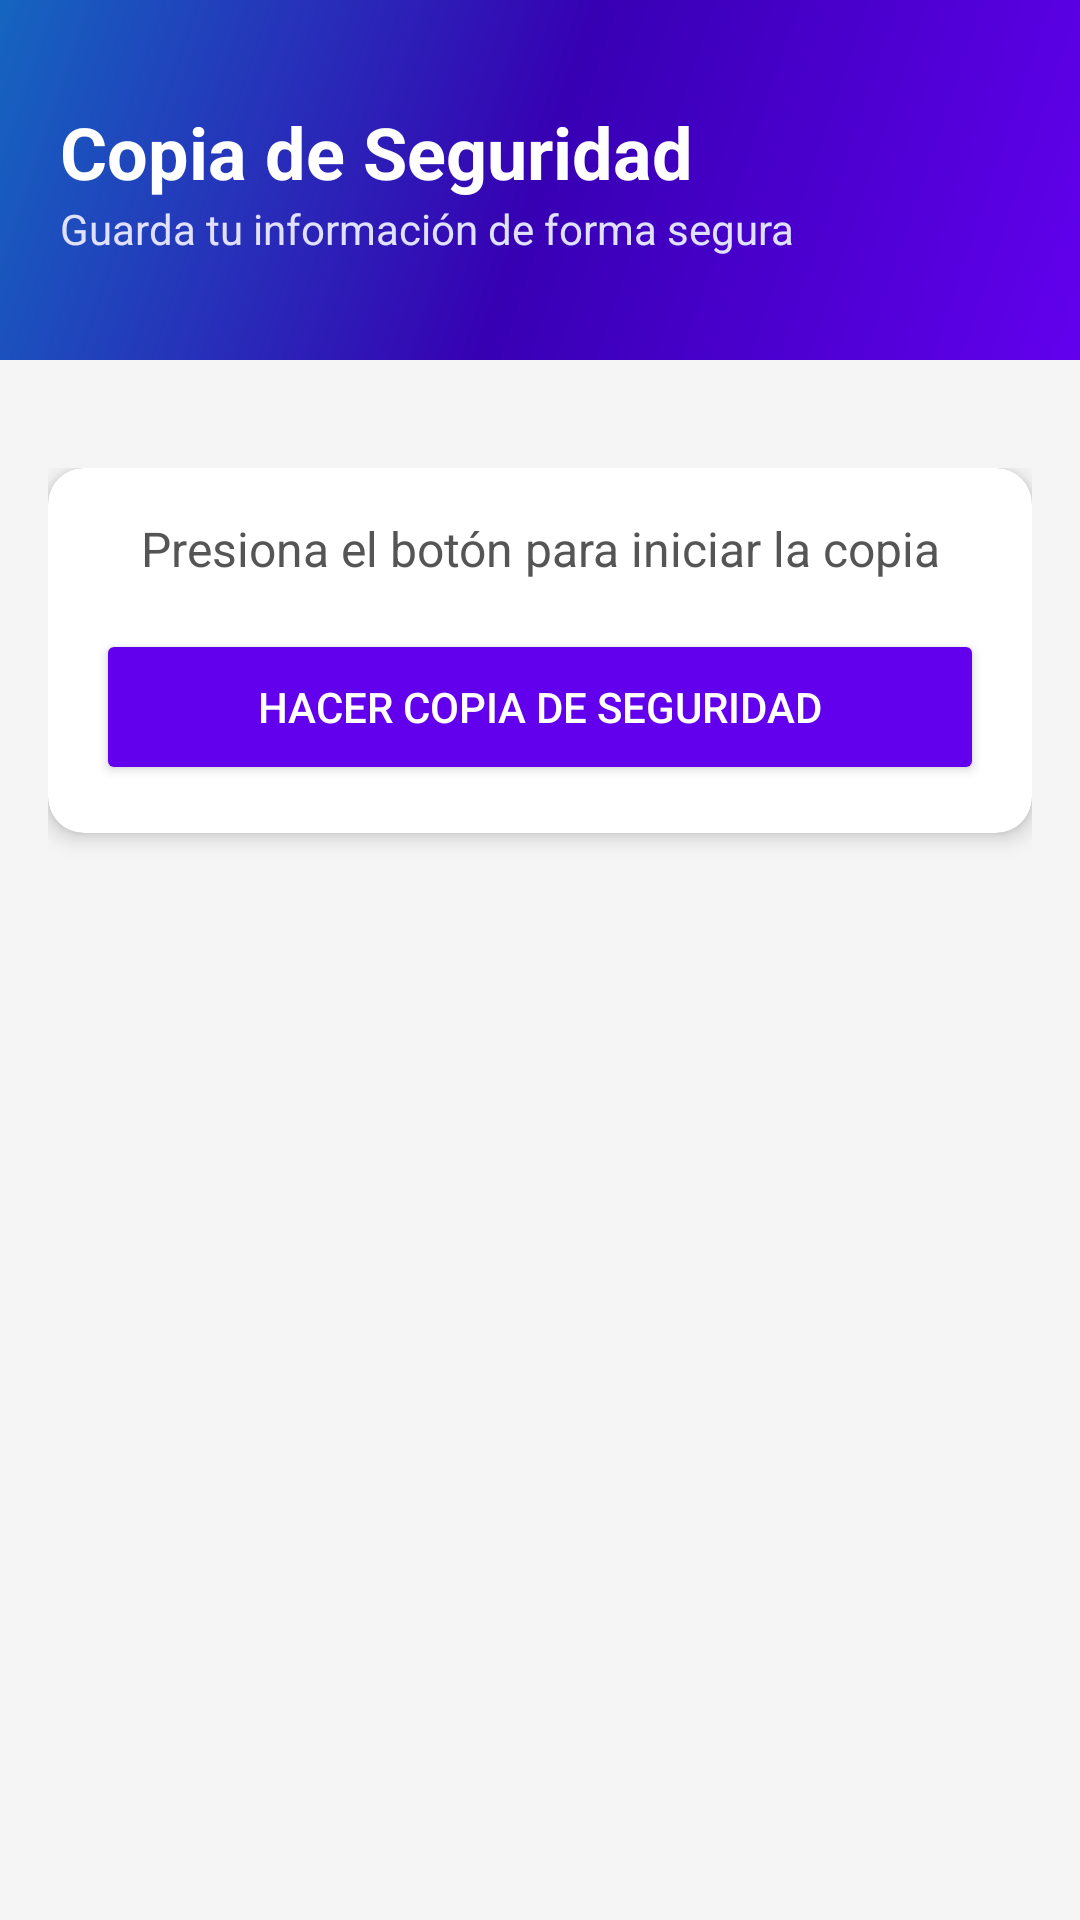

The Android layout XML behind this screen, and the referenced resources:
<!-- AndroidManifest.xml: application theme Theme.TaskifyA -->
<!-- res/layout/activity_personalizacion_copia_de_seguridad.xml -->
<?xml version="1.0" encoding="utf-8"?>
<androidx.coordinatorlayout.widget.CoordinatorLayout
    xmlns:android="http://schemas.android.com/apk/res/android"
    xmlns:app="http://schemas.android.com/apk/res-auto"
    xmlns:tools="http://schemas.android.com/tools"
    android:id="@+id/main"
    android:layout_width="match_parent"
    android:layout_height="match_parent"
    android:background="#F5F5F5">

    
    <LinearLayout
        android:layout_width="match_parent"
        android:layout_height="120dp"
        android:background="@drawable/splash_background"
        android:orientation="vertical"
        android:gravity="center_vertical"
        android:paddingStart="20dp">

        <TextView
            android:layout_width="wrap_content"
            android:layout_height="wrap_content"
            android:text="Copia de Seguridad"
            android:textSize="24sp"
            android:textStyle="bold"
            android:textColor="#FFFFFF"/>

        <TextView
            android:layout_width="wrap_content"
            android:layout_height="wrap_content"
            android:text="Guarda tu información de forma segura"
            android:textSize="14sp"
            android:textColor="#E0E0FF"/>

    </LinearLayout>

    
    <LinearLayout
        android:layout_width="match_parent"
        android:layout_height="wrap_content"
        android:orientation="vertical"
        android:padding="16dp"
        android:gravity="center_horizontal"
        android:layout_marginTop="140dp">

        <androidx.cardview.widget.CardView
            android:layout_width="match_parent"
            android:layout_height="wrap_content"
            android:layout_marginBottom="16dp"
            app:cardCornerRadius="12dp"
            app:cardElevation="4dp">

            <LinearLayout
                android:layout_width="match_parent"
                android:layout_height="wrap_content"
                android:orientation="vertical"
                android:padding="16dp"
                android:gravity="center">

                <TextView
                    android:id="@+id/statusText"
                    android:layout_width="wrap_content"
                    android:layout_height="wrap_content"
                    android:text="@string/presiona_el_boton_para_iniciar_la_copia"
                    android:textSize="16sp"
                    android:textColor="#555555"
                    android:gravity="center"
                    android:layout_marginBottom="16dp"/>

                <ProgressBar
                    android:id="@+id/progressBar"
                    style="?android:attr/progressBarStyleHorizontal"
                    android:layout_width="match_parent"
                    android:layout_height="wrap_content"
                    android:max="100"
                    android:progress="0"
                    android:visibility="gone"
                    android:indeterminate="false"
                    android:layout_marginBottom="16dp"
                    android:progressTint="#6200EE"/>

                <ImageView
                    android:id="@+id/loadingIcon"
                    android:layout_width="64dp"
                    android:layout_height="64dp"
                    android:src="@android:drawable/ic_popup_sync"
                    android:visibility="gone"
                    android:layout_marginBottom="16dp"
                    tools:ignore="ContentDescription,UseAppTint"/>

                <Button
                    android:id="@+id/backupButton"
                    android:layout_width="match_parent"
                    android:layout_height="52dp"
                    android:text="@string/hacer_copia_de_seguridad"
                    android:textColor="#FFFFFF"
                    android:backgroundTint="#6200EE"/>

            </LinearLayout>
        </androidx.cardview.widget.CardView>

    </LinearLayout>

</androidx.coordinatorlayout.widget.CoordinatorLayout>
<!-- resources referenced by this layout -->
<resources>
  <!-- drawable splash_background (drawable) -->
  <?xml version="1.0" encoding="utf-8"?>
  <shape xmlns:android="http://schemas.android.com/apk/res/android">
      <gradient
          android:startColor="#6200EE"
          android:centerColor="#3700B3"
          android:endColor="#1565C0"
          android:angle="135"
          android:type="linear"/>
  </shape>
  <string name="hacer_copia_de_seguridad">Hacer copia de seguridad</string>
  <string name="presiona_el_boton_para_iniciar_la_copia">Presiona el botón para iniciar la copia</string>
  <style name="Theme.TaskifyA" parent="Theme.MaterialComponents.Light.NoActionBar">
          <item name="colorPrimary">#6200EE</item>
          <item name="colorPrimaryVariant">#3700B3</item>
          <item name="colorSecondary">#03DAC5</item>
          <item name="colorBackground">#FFFFFF</item>
          <item name="android:colorBackground">#FFFFFF</item>
          <item name="android:windowBackground">#FFFFFF</item>
          <item name="colorOnBackground">#000000</item>
          <item name="colorSurface">#FFFFFF</item>
          <item name="colorOnSurface">#000000</item>
          <item name="colorOnPrimary">#FFFFFF</item>
          <item name="android:textColorPrimary">#000000</item>
          <item name="android:textColorSecondary">#666666</item>
      </style>
</resources>
